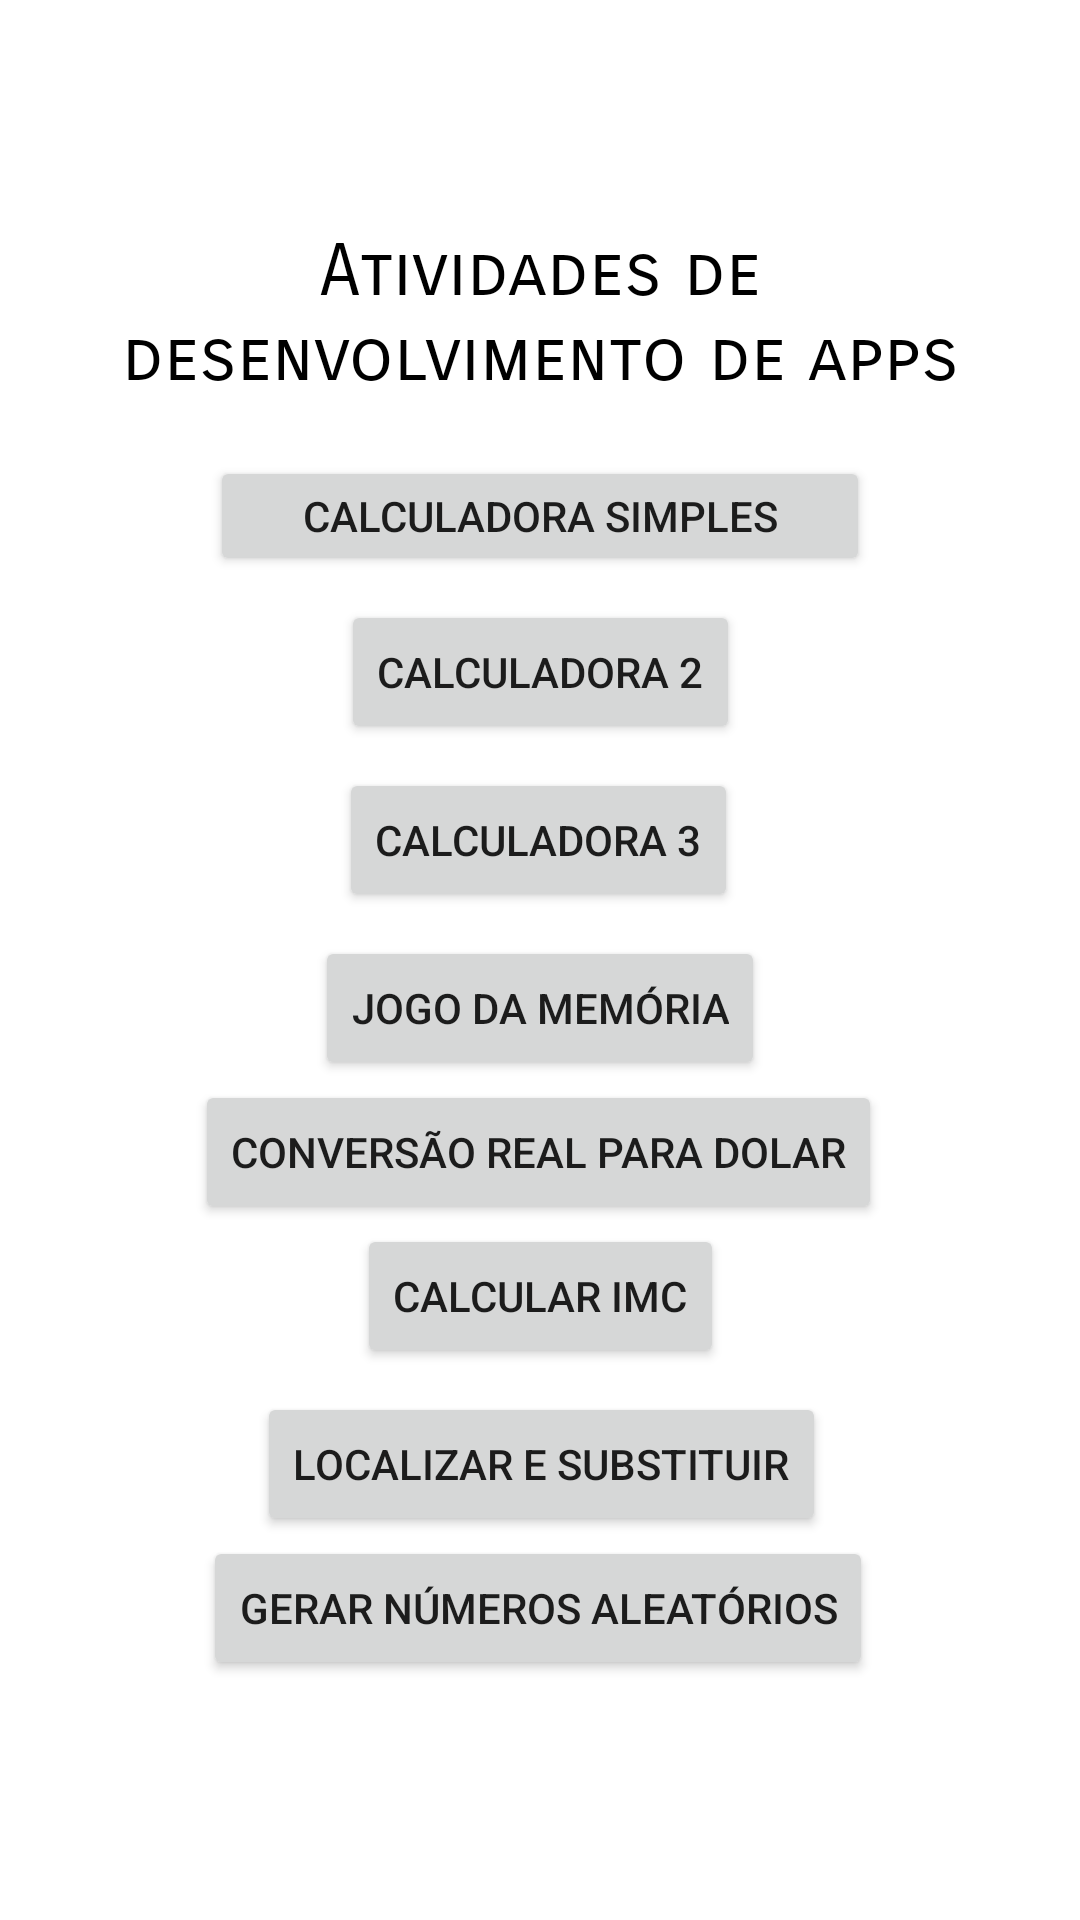

This screen was rendered from an Android layout file. Write that file and the resources it references.
<!-- AndroidManifest.xml: application theme Theme.LucasGarzuzeCordeiroMenus -->
<!-- res/layout/activity_main.xml -->
<?xml version="1.0" encoding="utf-8"?>
<androidx.constraintlayout.widget.ConstraintLayout xmlns:android="http://schemas.android.com/apk/res/android"
    xmlns:app="http://schemas.android.com/apk/res-auto"
    xmlns:tools="http://schemas.android.com/tools"
    android:layout_width="match_parent"
    android:layout_height="match_parent"
    tools:context=".MainActivity">

    <TextView
        android:layout_width="324dp"
        android:layout_height="66dp"
        android:layout_marginTop="76dp"
        android:fontFamily="sans-serif-smallcaps"
        android:text="Atividades de desenvolvimento de apps"
        android:textAlignment="center"
        android:textColor="#000000"
        android:textSize="24sp"
        app:layout_constraintEnd_toEndOf="parent"
        app:layout_constraintStart_toStartOf="parent"
        app:layout_constraintTop_toTopOf="parent"
        tools:ignore="HardcodedText" />

    <Button
        android:id="@+id/btnCalculadoraSimples"
        android:layout_width="220dp"
        android:layout_height="40dp"
        android:layout_marginTop="152dp"
        android:text="Calculadora simples"
        app:layout_constraintEnd_toEndOf="parent"
        app:layout_constraintStart_toStartOf="parent"
        app:layout_constraintTop_toTopOf="parent"
        tools:ignore="HardcodedText" />

    <Button
        android:id="@+id/btnCalculadora2"
        android:layout_width="wrap_content"
        android:layout_height="wrap_content"
        android:layout_marginTop="200dp"
        android:text="Calculadora 2"
        app:layout_constraintEnd_toEndOf="parent"
        app:layout_constraintStart_toStartOf="parent"
        app:layout_constraintTop_toTopOf="parent"
        tools:ignore="HardcodedText" />

    <Button
        android:id="@+id/btnCalculadora3"
        android:layout_width="wrap_content"
        android:layout_height="wrap_content"
        android:layout_marginTop="256dp"
        android:text="Calculadora 3"
        app:layout_constraintEnd_toEndOf="parent"
        app:layout_constraintHorizontal_bias="0.498"
        app:layout_constraintStart_toStartOf="parent"
        app:layout_constraintTop_toTopOf="parent"
        tools:ignore="HardcodedText" />

    <Button
        android:id="@+id/btnJogodaMemoria"
        android:layout_width="wrap_content"
        android:layout_height="wrap_content"
        android:layout_marginTop="312dp"
        android:text="Jogo da Memória"
        app:layout_constraintEnd_toEndOf="parent"
        app:layout_constraintStart_toStartOf="parent"
        app:layout_constraintTop_toTopOf="parent"
        tools:ignore="HardcodedText" />

    <Button
        android:id="@+id/btnConversao"
        android:layout_width="wrap_content"
        android:layout_height="wrap_content"
        android:layout_marginTop="360dp"
        android:text="Conversão real para dolar"
        app:layout_constraintEnd_toEndOf="parent"
        app:layout_constraintHorizontal_bias="0.496"
        app:layout_constraintStart_toStartOf="parent"
        app:layout_constraintTop_toTopOf="parent"
        tools:ignore="HardcodedText" />

    <Button
        android:id="@+id/btnIMC"
        android:layout_width="wrap_content"
        android:layout_height="wrap_content"
        android:layout_marginTop="408dp"
        android:text="Calcular IMC"
        app:layout_constraintEnd_toEndOf="parent"
        app:layout_constraintHorizontal_bias="0.501"
        app:layout_constraintStart_toStartOf="parent"
        app:layout_constraintTop_toTopOf="parent"
        tools:ignore="HardcodedText" />

    <Button
        android:id="@+id/btnLocalizarESubstituir"
        android:layout_width="wrap_content"
        android:layout_height="wrap_content"
        android:layout_marginTop="464dp"
        android:text="Localizar e substituir"
        app:layout_constraintEnd_toEndOf="parent"
        app:layout_constraintHorizontal_bias="0.502"
        app:layout_constraintStart_toStartOf="parent"
        app:layout_constraintTop_toTopOf="parent"
        tools:ignore="HardcodedText" />

    <Button
        android:id="@+id/btnGerarAleatorio"
        android:layout_width="wrap_content"
        android:layout_height="wrap_content"
        android:layout_marginTop="512dp"
        android:text="Gerar números aleatórios"
        app:layout_constraintEnd_toEndOf="parent"
        app:layout_constraintHorizontal_bias="0.496"
        app:layout_constraintStart_toStartOf="parent"
        app:layout_constraintTop_toTopOf="parent"
        tools:ignore="HardcodedText" />

</androidx.constraintlayout.widget.ConstraintLayout>
<!-- resources referenced by this layout -->
<resources>
  <style name="Theme.LucasGarzuzeCordeiroMenus" parent="Theme.MaterialComponents.DayNight.DarkActionBar">
          
          <item name="colorPrimary">@color/purple_500</item>
          <item name="colorPrimaryVariant">@color/purple_700</item>
          <item name="colorOnPrimary">@color/white</item>
          
          <item name="colorSecondary">@color/teal_200</item>
          <item name="colorSecondaryVariant">@color/teal_700</item>
          <item name="colorOnSecondary">@color/black</item>
          
          <item name="android:statusBarColor">?attr/colorPrimaryVariant</item>
          
      </style>
  <!-- not gathered from this repository: default colours our renderer supplied (Android Studio template values) -->
  <color name="purple_500">#FF6200EE</color>
  <color name="purple_700">#FF3700B3</color>
  <color name="teal_200">#FF03DAC5</color>
  <color name="teal_700">#FF018786</color>
  <color name="black">#FF000000</color>
  <color name="white">#FFFFFFFF</color>
</resources>
